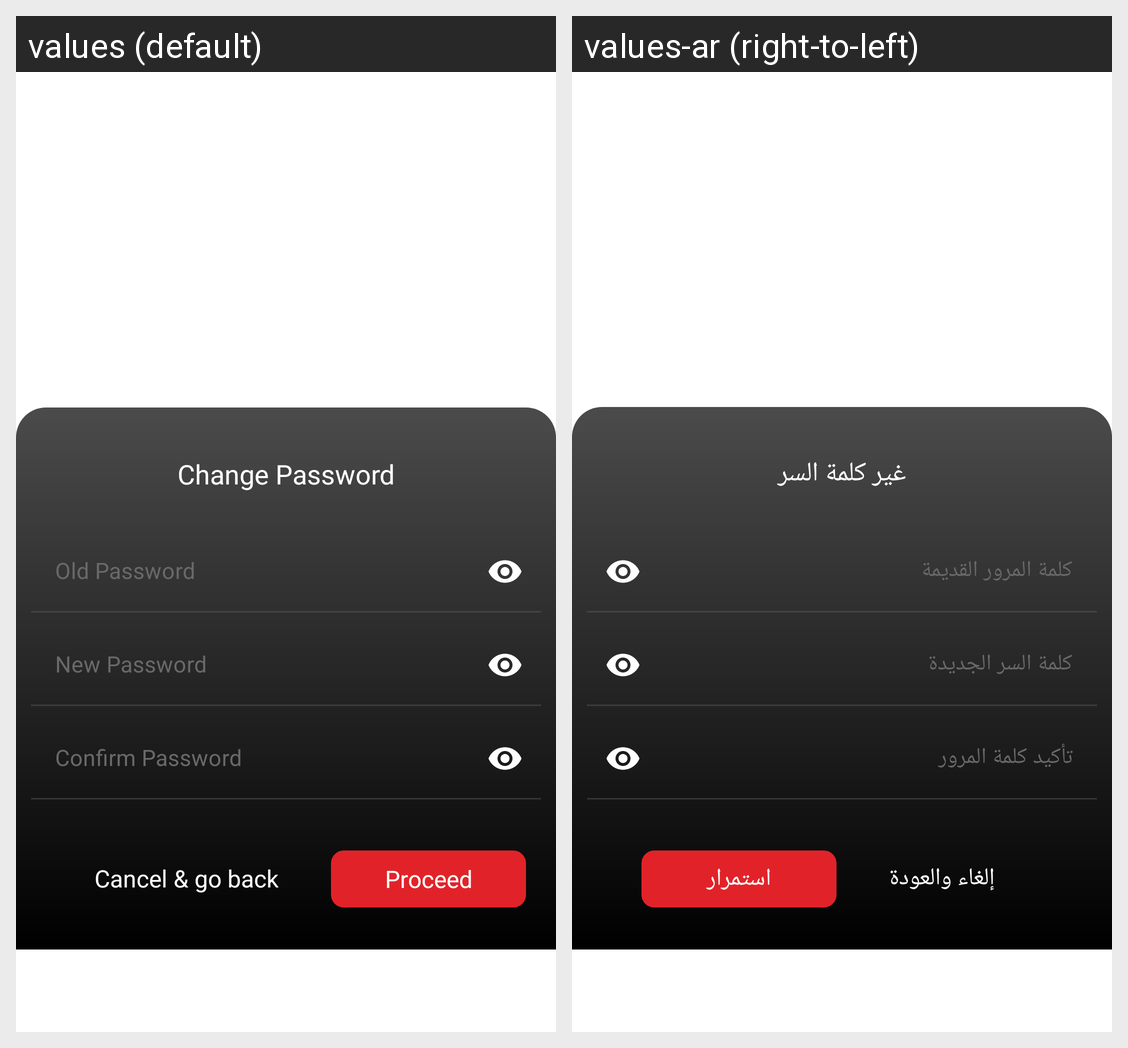

Here is an Android app screen in its default locale and in the app's own translations. Write out the translated-string differences for the strings that appear on this screen.
Android screen res/layout/change_password.xml rendered under 2 locales, left to right: values (default), values-ar (right-to-left). Device: Nexus 5 (rendered at 1080×1920; each locale shown at half size, 540×960, under a caption strip naming it); theme Theme.Cinescape.
Strings drawn on this screen, with the default value and each locale's value (text and hints the layout hard-codes, and strings that could not be matched under every locale, appear in the picture but are not listed):

change_password
  values: Change Password
  values-ar: غير كلمة السر

old_password
  values: Old Password
  values-ar: كلمة المرور القديمة

new_password
  values: New Password
  values-ar: كلمة السر الجديدة

confirm_password
  values: Confirm Password
  values-ar: تأكيد كلمة المرور

cancel
  values: Cancel
  values-ar: إلغاء

and_go_back
  values: & go back
  values-ar: والعودة

proceed
  values: Proceed
  values-ar: استمرار
